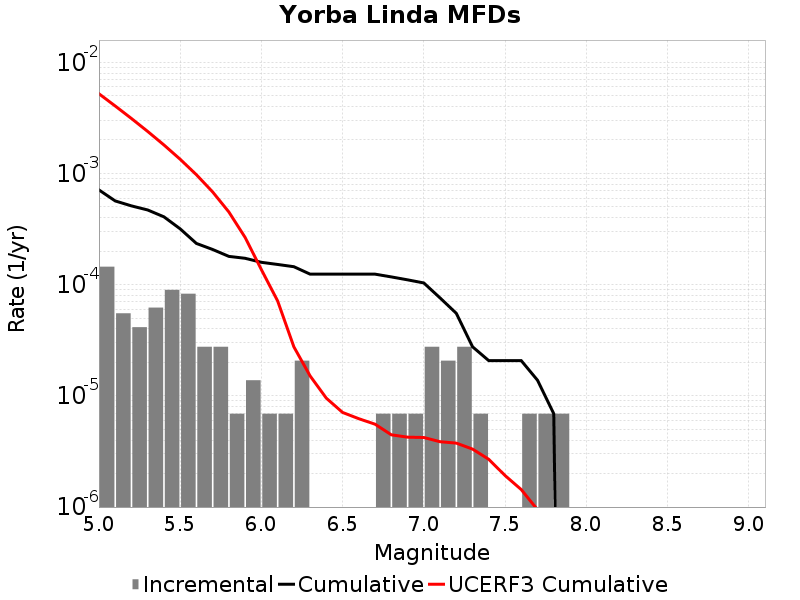

The data file committed next to this chart (first rows):
Magnitude, Incremental Rate, Cumulative Rate, UCERF3 Cumulative Rate
5.05, 1.450953E-4, 7.1165786E-4, 0.005212
5.15, 5.52744E-5, 5.665626E-4, 0.004048
5.25, 4.1455798E-5, 5.112882E-4, 0.003124
5.35, 6.21837E-5, 4.698324E-4, 0.002389
5.45, 8.98209E-5, 4.0764868E-4, 0.001806
5.55, 8.2911596E-5, 3.178278E-4, 0.001343
5.65, 2.76372E-5, 2.349162E-4, 9.74778E-4
5.75, 2.76372E-5, 2.07279E-4, 6.8246486E-4
5.85, 6.9093E-6, 1.796418E-4, 4.5027226E-4
5.95, 1.38186E-5, 1.727325E-4, 2.6583511E-4
6.05, 6.9093E-6, 1.589139E-4, 1.365725E-4
6.15, 6.9093E-6, 1.5200459E-4, 7.14544E-5
6.25, 2.0727899E-5, 1.450953E-4, 2.760472E-5
6.35, 0.0, 1.243674E-4, 1.51118875E-5
6.45, 0.0, 1.243674E-4, 9.526084E-6
6.55, 0.0, 1.243674E-4, 7.0939336E-6
6.65, 0.0, 1.243674E-4, 6.229716E-6
6.75, 6.9093E-6, 1.243674E-4, 5.561415E-6
6.85, 6.9093E-6, 1.174581E-4, 4.464291E-6
6.95, 6.9093E-6, 1.105488E-4, 4.251803E-6
7.05, 2.76372E-5, 1.036395E-4, 4.2230513E-6
7.15, 2.0727899E-5, 7.6002296E-5, 3.8694297E-6
7.25, 2.76372E-5, 5.52744E-5, 3.7592476E-6
7.35, 6.9093E-6, 2.76372E-5, 3.3214378E-6
7.45, 0.0, 2.0727899E-5, 2.6871792E-6
7.55, 0.0, 2.0727899E-5, 1.921759E-6
7.65, 6.9093E-6, 2.0727899E-5, 1.4354798E-6
7.75, 6.9093E-6, 1.38186E-5, 9.456392E-7
7.85, 6.9093E-6, 6.9093E-6, 4.804394E-7
7.95, 0.0, 0.0, 7.249409E-8
8.05, 0.0, 0.0, 0.0
8.15, 0.0, 0.0, 0.0
8.25, 0.0, 0.0, 0.0
8.35, 0.0, 0.0, 0.0
8.45, 0.0, 0.0, 0.0
8.55, 0.0, 0.0, 0.0
8.65, 0.0, 0.0, 0.0
8.75, 0.0, 0.0, 0.0
8.85, 0.0, 0.0, 0.0
8.95, 0.0, 0.0, 0.0
9.05, 0.0, 0.0, 0.0
